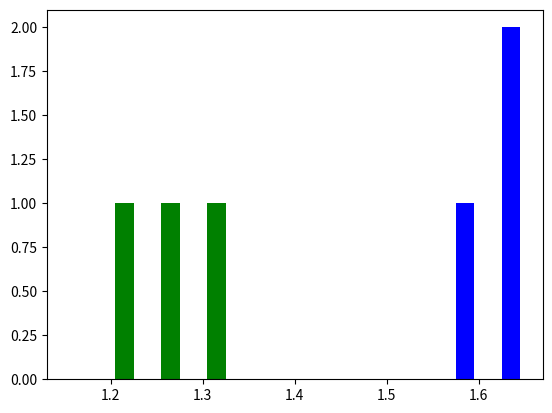

The matplotlib source for this figure:
import numpy as np
import matplotlib.pyplot as plt

# create histogram
sample_a = [1.29,1.33,1.20] # times from test a
sample_b = [1.63,1.59,1.63] # times from test b
plt.hist((sample_a, sample_b), bins=10, range=[1.15,1.65], color=('green','blue'));

a_mean = np.mean(sample_a) # mean of test a
a_mean

b_mean = np.mean(sample_b) # mean of test b
b_mean

a_stdev = np.std(sample_a) # standard deviation of test a
a_stdev

b_stdev = np.std(sample_b) # standard deviation of test b
b_stdev

a_count = len(sample_a) # number of observations from test a
a_count

b_count = len(sample_b) # number of observations from test b
b_count

a_stunc = a_stdev/np.sqrt(a_count) # standard uncertainty of test a
a_stunc

b_stunc = b_stdev/np.sqrt(b_count) # standard uncertainty of test b
b_stunc

t_prime = (a_mean - b_mean) / np.sqrt(a_stunc**2 + b_stunc**2) # t' statistic
t_prime

